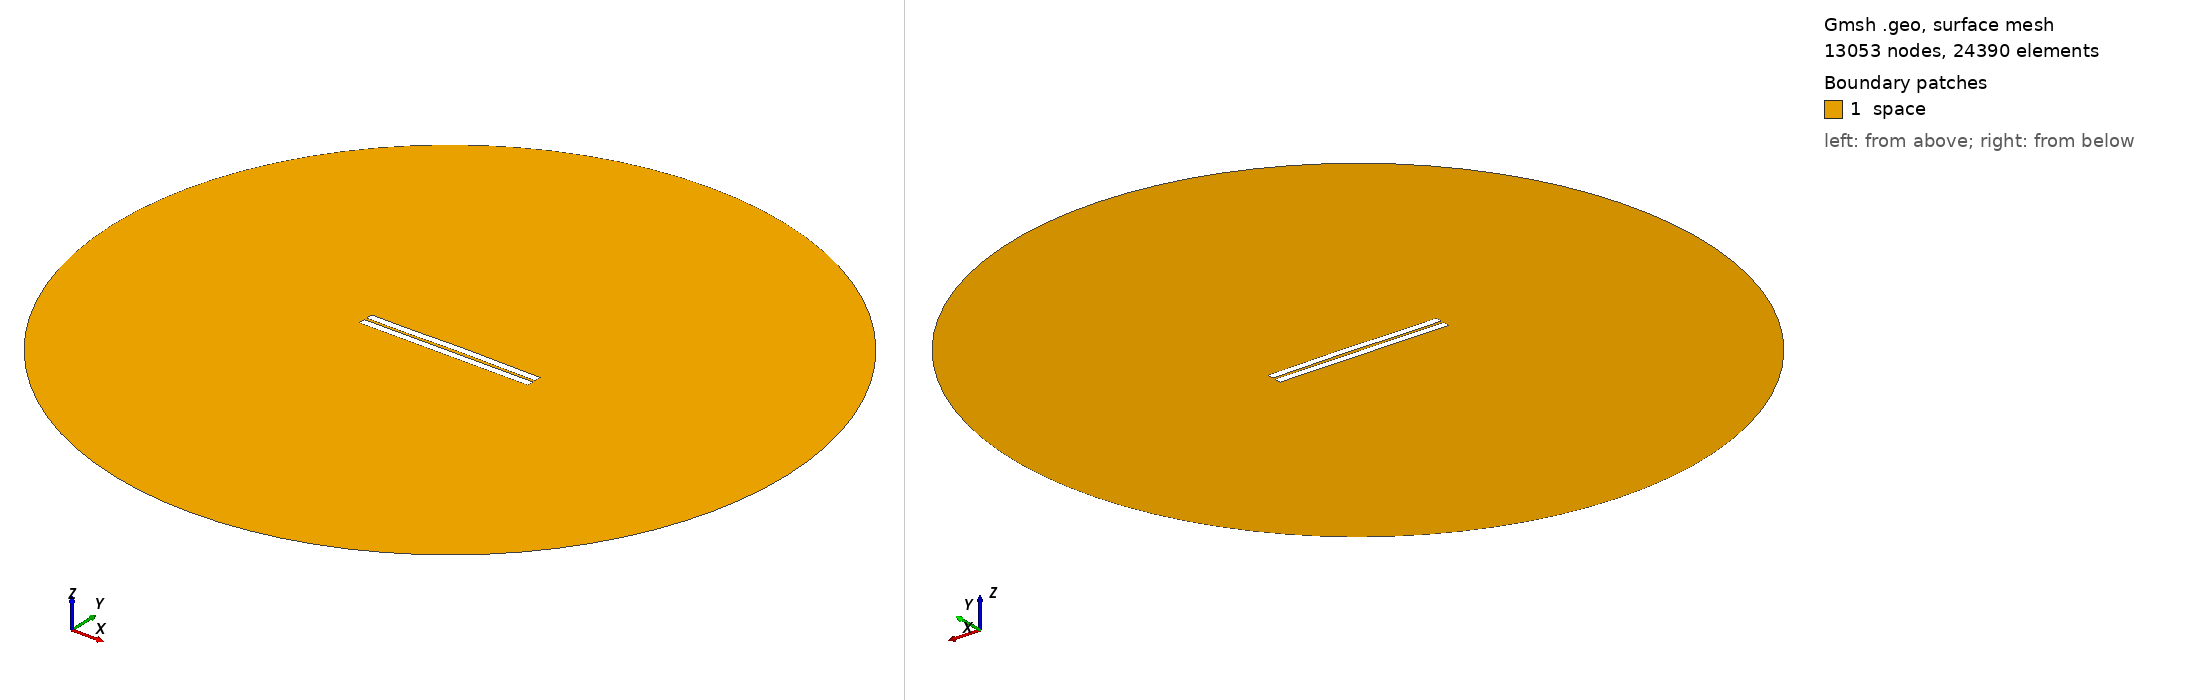

Gmsh geometry script, surface-meshed: 13053 nodes, 24390 surface elements. Boundary patches (legend numbers): 1 space. Left view from above one corner, right view from below the opposite corner. Legend entries are the model's physical surfaces. The drawing asked Gmsh for element sizes between 1% and 20% of the model's largest extent; the script's own settings can give other sizes.

=== 482.geo (drawn) ===
//---------------------------------------
// Geometry kernel
//---------------------------------------

SetFactory("OpenCASCADE");



//---------------------------------------
// Parameters of the geometry
//---------------------------------------

// Overetch of the upper plate
overetch = 0.0;

// Distance between the plates
distance = 1.5;

// Discretization over the x axis (for the deformation)
nx = 50; 

// Length of the plate
L = 100 - overetch; 

// Number of modes
n = 4; 

// 1st mode coefficient
coeff(1) = 0.07499999999999998;
beta(1) = 0.596864 * 3.1415926535 / L;

// 2nd mode coefficient
coeff(2) = 0.15;
beta(2) = 1.49418 * 3.1415926535 / L;

// 3rd mode coefficient
coeff(3) = -0.075;
beta(3) = 2.50025 * 3.1415926535 / L;

// 4th mode coefficient
coeff(4) = -0.075;
beta(4) = 3.49999 * 3.1415926535 / L;



//---------------------------------------
// Upper plate (deformed rectangle)
//---------------------------------------

// Coordiantes of the upper plate
xmin = -50;
xmax = 50 - overetch;

// Height of the upper plate
yheight = 4 - 2 * overetch;

// Indexes of the points
UpperID[] = {};
LowerID[] = {};
LeftID[] = {};
RightID[] = {};

// Point index
p = 1;

// Horizontal edges
For i In {1:nx}
    x = xmin + (i-1)*(xmax - xmin)/(nx-1);

    y_bottom = distance / 2 + overetch;
    For j In {1:n}
        C = (Cosh(beta(j)*L) + Cos(beta(j)*L)) / (Sinh(beta(j)*L) + Sin(beta(j)*L));
        y_bottom  = y_bottom + coeff(j) * (Cosh(beta(j)*(x+50)) - Cos(beta(j)*(x+50)) - C * (Sinh(beta(j)*(x+50)) - Sin(beta(j)*(x+50))));
    EndFor

    y_top = y_bottom + yheight;

    Point(p) = {x, y_top, 0, 1.0};
    UpperID[i] = p;
    p = p + 1;

    Point(p) = {x, y_bottom, 0, 1.0};
    LowerID[i] = p;
    p = p + 1;
EndFor

// Create point lists
UpperPts[] = {}; LowerPts[] = {};
For i In {1:nx}
  UpperPts[] += {UpperID[i]};
  LowerPts[] += {LowerID[i]};
EndFor

// Build splines
Spline(1) = {UpperPts[]};
Spline(2) = {LowerPts[]};
Line(3) = {LowerPts[nx-1], UpperPts[nx-1]};
Line(4) = {LowerPts[0], UpperPts[0]};

// Build the plane surface
Curve Loop(1) = {2, 3, -1, -4};
Plane Surface(1) = {1};



//---------------------------------------
// Lower plate (rectangle)
//---------------------------------------

// Vertices
Point(1001) = {-50, -1, 0, 1.0};
Point(1002) = { 50, -1, 0, 1.0};
Point(1003) = { 50,  -5, 0, 1.0};
Point(1004) = {-50,  -5, 0, 1.0};

// Edges
Line(5) = {1001, 1002};
Line(6) = {1002, 1003};
Line(7) = {1003, 1004};
Line(8) = {1004, 1001};

// Plane surface
Line Loop(2) = {5, 6, 7, 8};
Plane Surface(2) = {2}; 



//---------------------------------------
// Outer (fictious) boundary
//---------------------------------------

// Points
Point(1005) = {0, 0, 0};       // Center
Point(1006) = {200, 0, 0};     // Start point
Point(1007) = {0, 200, 0};     // 90 degrees
Point(1008) = {-200, 0, 0};    // 180 degrees
Point(1009) = {0, -200, 0};    // 270 degrees

// Circle arcs (each needs start, center, end)
Circle(9) = {1006, 1005, 1007};
Circle(10) = {1007, 1005, 1008};
Circle(11) = {1008, 1005, 1009};
Circle(12) = {1009, 1005, 1006};

// Plane surface for the entire domain
Curve Loop(3) = {9, 10, 11, 12};
Surface(3) = {3};

// Subtract the plates from the whole domain to obtain the actual domain where we want to solve the equations
BooleanDifference{ Surface{3}; Delete; }{ Surface{1}; Surface{2}; Delete; }




//---------------------------------------
// Transfinite Lines/Curves
//---------------------------------------

// Set the number of points on the boundaries
r = 7;

// Plates
Transfinite Curve {1, 2} = 50*r Using Progression 1;
Transfinite Curve {3, 4} = 2*r Using Progression 1;
Transfinite Line {5, 7} = 50*r Using Progression 1;
Transfinite Line {6, 8} = 2*r Using Progression 1;

// Outer boundary
Transfinite Line {9, 10, 11, 12} = 20 Using Progression 1;



//---------------------------------------
// Physical groups
//---------------------------------------                

// Physical curves (boundaries)
Physical Line("force_segment", 10) = {2};
Physical Line("upper_plate", 11) = {1, 3, 4};
Physical Line("lower_plate", 12) = {5, 6, 7, 8};
Physical Line("boundary", 20) = {9, 10, 11, 12};

// Physical Surfaces
Physical Surface("space", 30) = {3};



//---------------------------------------
// 6. Generate the Mesh
//---------------------------------------

// 2D mesh generation
Mesh 2;
